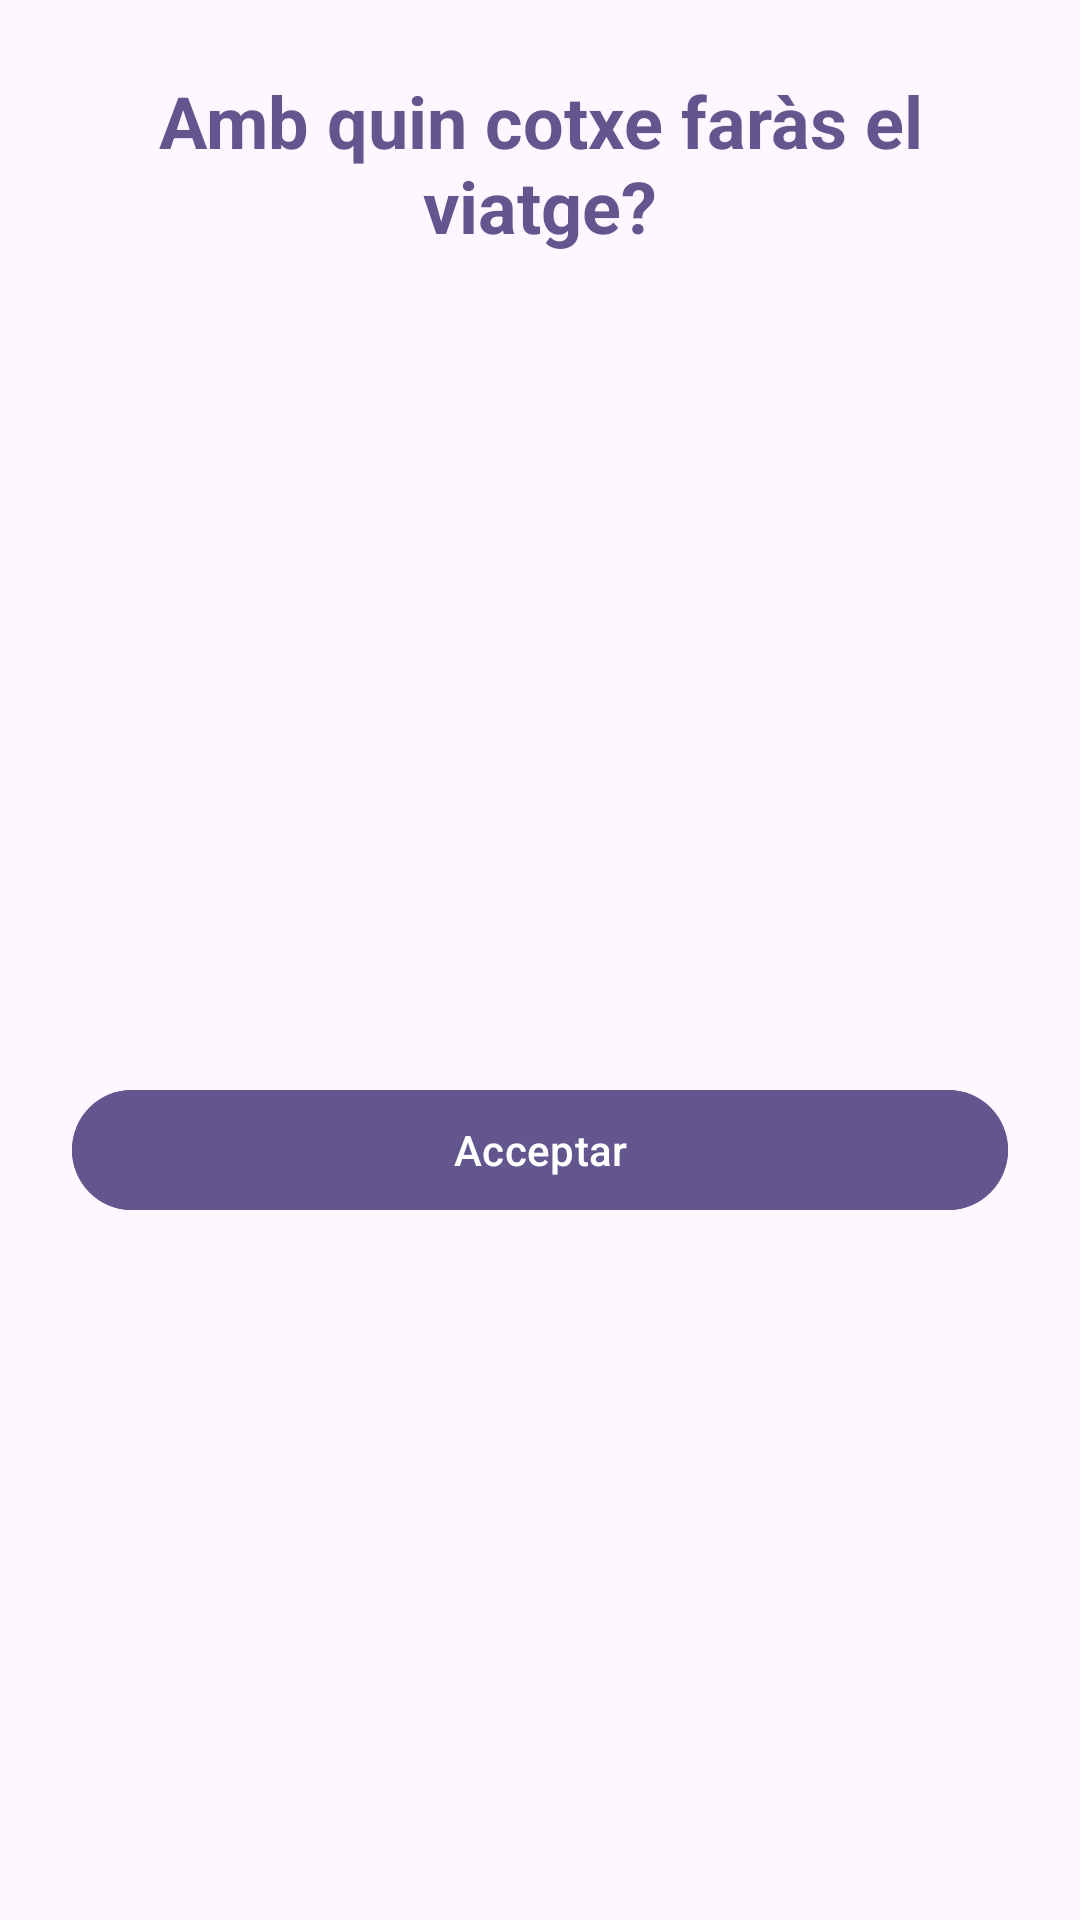

Layout XML and referenced resources for this Android screen:
<!-- AndroidManifest.xml: application theme Theme.EasyDrive -->
<!-- res/layout/dialog_escollir_cotxe.xml -->
<?xml version="1.0" encoding="utf-8"?>
<androidx.constraintlayout.widget.ConstraintLayout xmlns:android="http://schemas.android.com/apk/res/android"
    android:layout_width="match_parent"
    android:layout_height="wrap_content"
    xmlns:app="http://schemas.android.com/apk/res-auto"
    android:background="@drawable/dialog_background"
    android:padding="24dp">

    <TextView
        android:id="@+id/dialogTitle"
        android:layout_width="wrap_content"
        android:layout_height="wrap_content"
        android:text="Amb quin cotxe faràs el viatge?"
        android:textSize="24sp"
        android:textStyle="bold"
        android:textColor="?colorPrimary"
        android:layout_marginBottom="16dp"
        android:gravity="center"
        android:textAlignment="center"
        app:layout_constraintTop_toTopOf="parent"
        app:layout_constraintStart_toStartOf="parent"
        app:layout_constraintEnd_toEndOf="parent" />

    <androidx.recyclerview.widget.RecyclerView
        android:id="@+id/recyclerViewCars"
        android:layout_width="match_parent"
        android:layout_height="wrap_content"
        android:layout_marginTop="20dp"
        android:paddingBottom="30dp"
        app:layout_constraintTop_toBottomOf="@id/dialogTitle"
        app:layout_constraintStart_toStartOf="parent"
        app:layout_constraintEnd_toEndOf="parent"
         />

    <com.google.android.material.button.MaterialButton
        android:id="@+id/btnAcceptarCotxe"
        android:layout_width="match_parent"
        android:layout_height="wrap_content"
        android:text="Acceptar"
        android:backgroundTint="?colorPrimary"
        android:layout_marginTop="16dp"
        app:layout_constraintTop_toBottomOf="@id/recyclerViewCars"
        app:layout_constraintBottom_toBottomOf="parent"
        app:layout_constraintStart_toStartOf="parent"
        app:layout_constraintEnd_toEndOf="parent"/>

</androidx.constraintlayout.widget.ConstraintLayout>
<!-- resources referenced by this layout -->
<resources>
  <style name="Theme.EasyDrive" parent="Base.Theme.EasyDrive" />
  <color name="md_theme_primary">#63568F</color>
  <color name="md_theme_onPrimary">#FFFFFF</color>
  <color name="md_theme_primaryContainer">#E8DEFF</color>
  <color name="md_theme_onPrimaryContainer">#4B3E76</color>
  <color name="md_theme_secondary">#615B71</color>
  <color name="md_theme_onSecondary">#FFFFFF</color>
  <color name="md_theme_secondaryContainer">#E7DEF8</color>
  <color name="md_theme_onSecondaryContainer">#494458</color>
  <color name="md_theme_tertiary">#7D5261</color>
  <color name="md_theme_onTertiary">#FFFFFF</color>
  <color name="md_theme_tertiaryContainer">#FFD9E4</color>
  <color name="md_theme_onTertiaryContainer">#633B49</color>
  <color name="md_theme_error">#BA1A1A</color>
  <color name="md_theme_onError">#FFFFFF</color>
  <color name="md_theme_errorContainer">#FFDAD6</color>
  <color name="md_theme_onErrorContainer">#93000A</color>
  <color name="md_theme_background">#FDF7FF</color>
  <color name="md_theme_onBackground">#1C1B20</color>
  <color name="md_theme_surface">#FDF7FF</color>
  <color name="md_theme_onSurface">#1C1B20</color>
  <color name="md_theme_surfaceVariant">#E6E0EC</color>
  <color name="md_theme_onSurfaceVariant">#48454E</color>
  <color name="md_theme_outline">#79757F</color>
  <color name="md_theme_outlineVariant">#CAC4CF</color>
  <color name="md_theme_inverseSurface">#322F35</color>
  <color name="md_theme_inverseOnSurface">#F4EFF7</color>
  <color name="md_theme_inversePrimary">#CDBDFF</color>
  <color name="md_theme_primaryFixed">#E8DEFF</color>
  <color name="md_theme_onPrimaryFixed">#1F1048</color>
  <color name="md_theme_primaryFixedDim">#CDBDFF</color>
  <color name="md_theme_onPrimaryFixedVariant">#4B3E76</color>
  <color name="md_theme_secondaryFixed">#E7DEF8</color>
  <color name="md_theme_onSecondaryFixed">#1D192B</color>
  <color name="md_theme_secondaryFixedDim">#CBC3DC</color>
  <color name="md_theme_onSecondaryFixedVariant">#494458</color>
  <color name="md_theme_tertiaryFixed">#FFD9E4</color>
  <color name="md_theme_onTertiaryFixed">#31111E</color>
  <color name="md_theme_tertiaryFixedDim">#EEB8C9</color>
  <color name="md_theme_onTertiaryFixedVariant">#633B49</color>
  <color name="md_theme_surfaceDim">#DDD8E0</color>
  <color name="md_theme_surfaceBright">#FDF7FF</color>
  <color name="md_theme_surfaceContainerLowest">#FFFFFF</color>
  <color name="md_theme_surfaceContainerLow">#F7F2FA</color>
  <color name="md_theme_surfaceContainer">#F2ECF4</color>
  <color name="md_theme_surfaceContainerHigh">#ECE6EE</color>
  <color name="md_theme_surfaceContainerHighest">#E6E1E9</color>
</resources>
